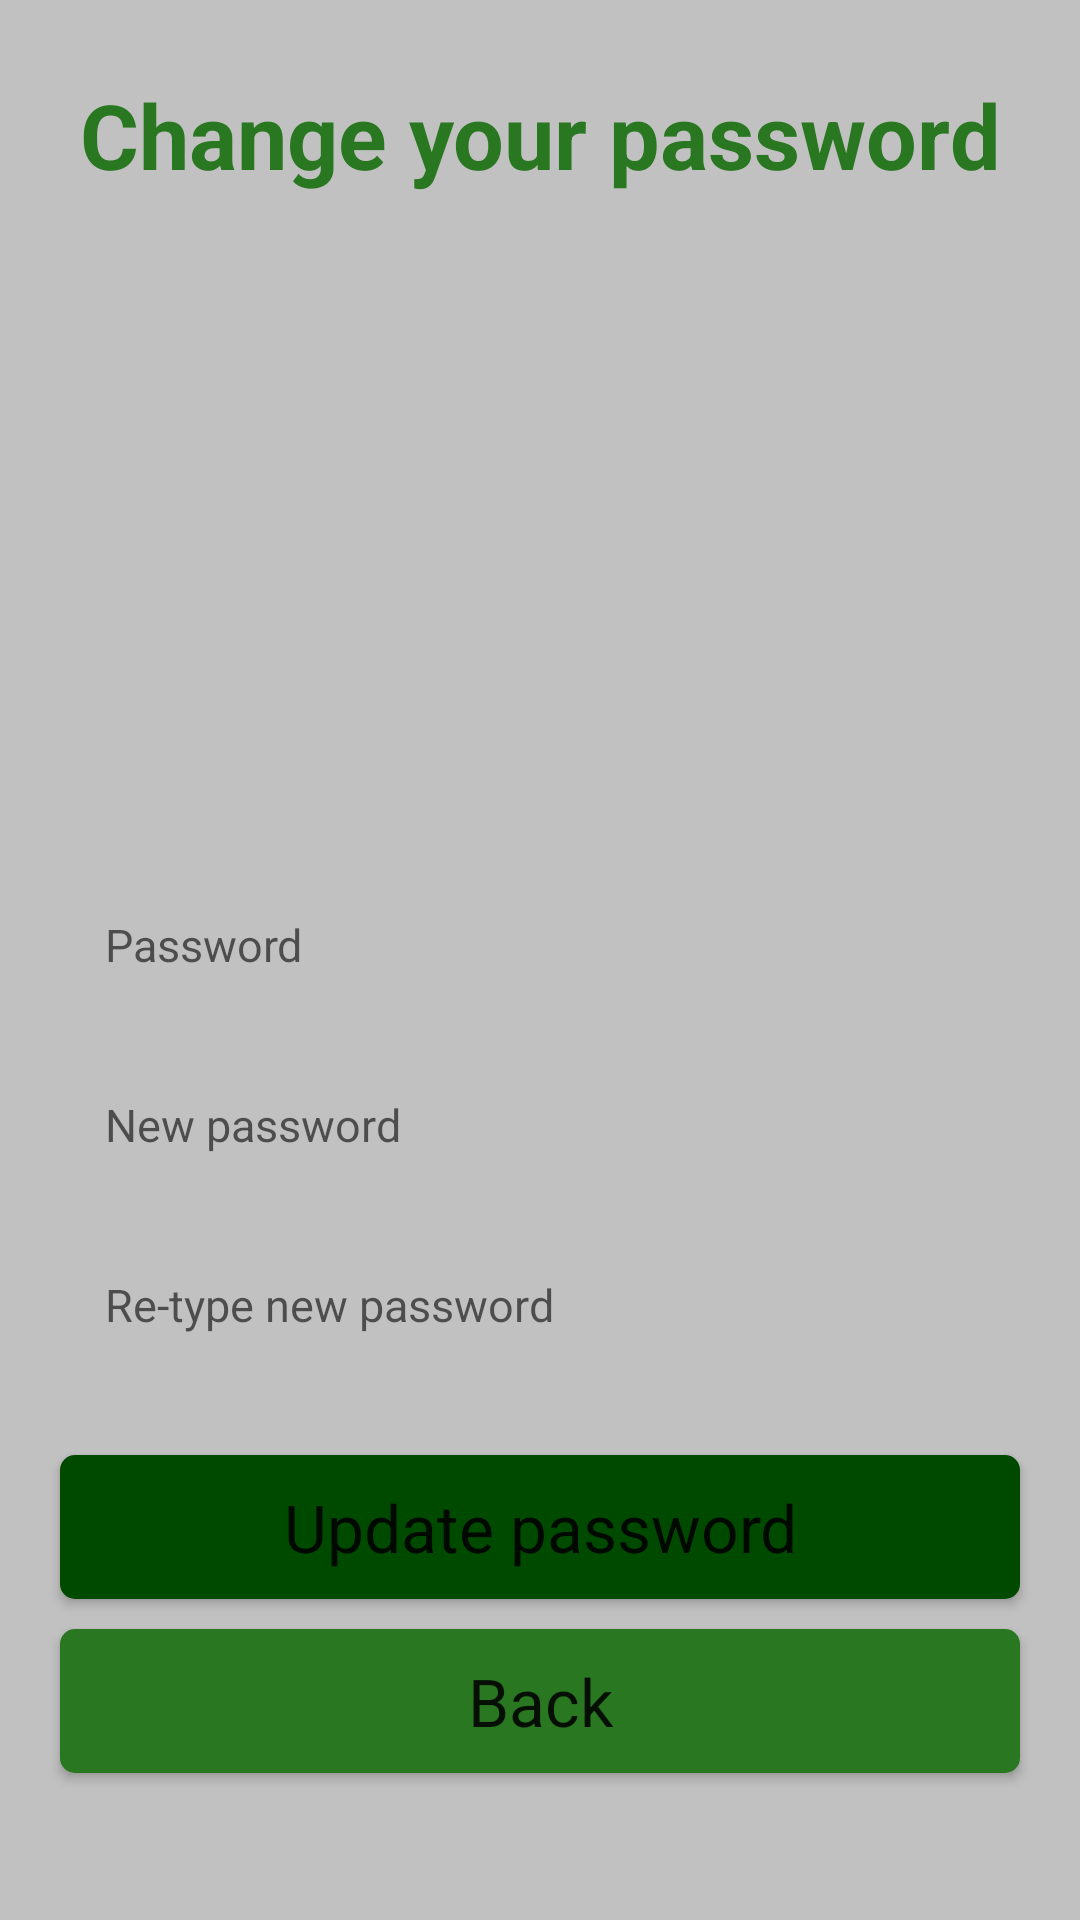

The Android layout XML behind this screen, and the referenced resources:
<!-- AndroidManifest.xml: application theme Theme.Harjoitustyo2 -->
<!-- res/layout/activity_update_profile.xml -->
<?xml version="1.0" encoding="utf-8"?>
<LinearLayout
    xmlns:android="http://schemas.android.com/apk/res/android"
    xmlns:app="http://schemas.android.com/apk/res-auto"
    xmlns:tools="http://schemas.android.com/tools"
    android:layout_width="match_parent"
    android:layout_height="match_parent"
    android:orientation="vertical"
    android:background="@color/primarylight"
    tools:context=".UpdatePassword">


    <TextView
        android:id="@+id/textView"
        android:layout_width="match_parent"
        android:layout_height="50dp"
        android:gravity="center"
        android:text="@string/change"
        android:textAppearance="@style/TextAppearance.AppCompat.Large"
        android:textColor="#297720"
        android:textSize="30sp"
        android:textStyle="bold"
        android:layout_marginTop="20dp"
        android:layout_marginLeft="20dp"
        android:layout_marginRight="20dp"
        android:layout_marginBottom="10dp" />

    <TextView
        android:id="@+id/nameView"
        android:layout_width="match_parent"
        android:layout_height="50dp"
        android:layout_marginLeft="20dp"
        android:layout_marginRight="20dp"
        android:layout_marginBottom="10dp"
        android:padding="15dp"
        android:background="@drawable/custom"
        android:textStyle="bold"
        android:textSize="18sp" />

    <TextView
        android:id="@+id/emailView"
        android:layout_width="match_parent"
        android:layout_height="50dp"
        android:layout_marginLeft="20dp"
        android:layout_marginRight="20dp"
        android:layout_marginBottom="100dp"
        android:padding="15dp"
        android:textStyle="bold"
        android:background="@drawable/custom"
        android:textSize="18sp" />

    <EditText
        android:id="@+id/editPassword"
        android:layout_width="match_parent"
        android:layout_height="50dp"
        android:hint="@string/password"
        android:layout_marginLeft="20dp"
        android:layout_marginRight="20dp"
        android:layout_marginBottom="10dp"
        android:padding="15dp"
        android:inputType="textPassword"
        android:background="@drawable/custom"
        android:textSize="15sp"
        android:importantForAutofill="no" />

    <EditText
        android:id="@+id/newPassword"
        android:layout_width="match_parent"
        android:layout_height="50dp"
        android:hint="@string/newpassword"
        android:layout_marginLeft="20dp"
        android:layout_marginRight="20dp"
        android:layout_marginBottom="10dp"
        android:padding="15dp"
        android:inputType="textPassword"
        android:background="@drawable/custom"
        android:textSize="15sp"
        android:importantForAutofill="no" />

    <EditText
        android:id="@+id/newPassword2"
        android:layout_width="match_parent"
        android:layout_height="50dp"
        android:hint="@string/newpassworda"
        android:layout_marginLeft="20dp"
        android:layout_marginRight="20dp"
        android:layout_marginBottom="25dp"
        android:padding="15dp"
        android:inputType="textPassword"
        android:background="@drawable/custom"
        android:textSize="15sp"
        android:importantForAutofill="no" />


    <Button
        android:id="@+id/update"
        android:layout_width="match_parent"
        android:layout_height="wrap_content"
        android:layout_marginLeft="20dp"
        android:layout_marginRight="20dp"
        android:background="@drawable/btn_custom"
        android:text="@string/update"
        android:textAppearance="@style/TextAppearance.AppCompat.Large"
        app:backgroundTint="@color/greendark" />

    <Button
        android:id="@+id/backButton"
        android:layout_width="match_parent"
        android:layout_height="wrap_content"
        android:layout_marginLeft="20dp"
        android:layout_marginTop="10dp"
        android:layout_marginRight="20dp"
        android:layout_marginBottom="30dp"
        android:background="@drawable/btn_custom"
        android:text="@string/back"
        android:textAppearance="@style/TextAppearance.AppCompat.Large"
        app:backgroundTint="@color/green" />


</LinearLayout>
<!-- resources referenced by this layout -->
<resources>
  <color name="green">#297720</color>
  <color name="greendark">#004a00</color>
  <color name="primarylight">#c0c1c0</color>
  <!-- drawable btn_custom (drawable) -->
  <?xml version="1.0" encoding="utf-8"?>
  <shape xmlns:android="http://schemas.android.com/apk/res/android"
      android:padding="10dp"
      android:shape="rectangle" >
  
      <solid android:color="@color/greendark" />
  
      <corners
          android:bottomLeftRadius="5dp"
          android:bottomRightRadius="5dp"
          android:topLeftRadius="5dp"
          android:topRightRadius="5dp" />
  
  </shape>
  <string name="back">Back</string>
  <string name="change">Change your password</string>
  <string name="newpassword">New password</string>
  <string name="newpassworda">Re-type new password</string>
  <string name="password">Password</string>
  <string name="update">Update password</string>
  <style name="Theme.Harjoitustyo2" parent="Theme.MaterialComponents.DayNight.NoActionBar">
          
          <item name="colorPrimary">@color/purple_500</item>
          <item name="colorPrimaryVariant">@color/purple_700</item>
          <item name="colorOnPrimary">@color/white</item>
          
          <item name="colorSecondary">@color/teal_200</item>
          <item name="colorSecondaryVariant">@color/teal_700</item>
          <item name="colorOnSecondary">@color/black</item>
          
          <item name="android:statusBarColor" tools:targetApi="l">?attr/colorPrimaryVariant</item>
          
      </style>
  <color name="purple_500">#FF6200EE</color>
  <color name="purple_700">#FF3700B3</color>
  <color name="white">#FFFFFFFF</color>
  <color name="teal_200">#FF03DAC5</color>
  <color name="teal_700">#FF018786</color>
  <color name="black">#FF000000</color>
</resources>
